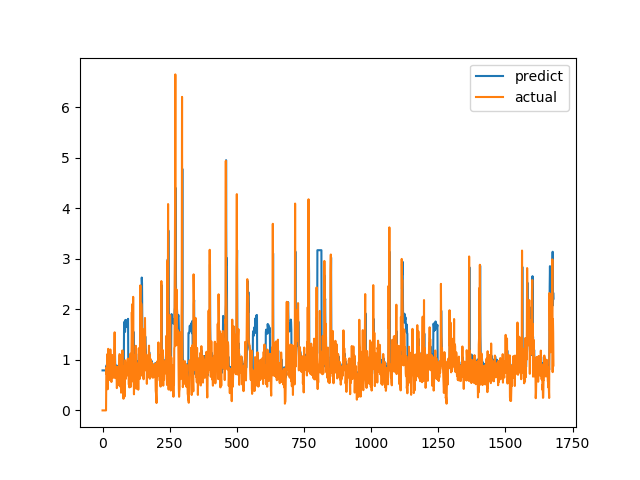

The file beside this chart, header and first rows:
predict, actual
0.7921, 0.0
0.7921, 0.0
0.7921, 0.0
0.7921, 0.0
0.7921, 0.0
0.7921, 0.0
0.7921, 0.0
0.7921, 0.0
0.7921, 0.0
0.7921, 0.0
0.7921, 0.0
0.7921, 0.0
0.7921, 0.0
0.7921, 0.0
0.8887, 0.6915
0.8827, 0.8558
0.8649, 0.7094
0.8045, 1.015
0.9595, 1.116
1.072, 0.4183
0.7289, 1.002
0.9111, 1.219
1.125, 1.143
1.1, 0.6528
0.8416, 0.6747
0.7978, 0.601
0.7582, 0.6695
0.7555, 0.6538
0.7589, 0.7814
0.8097, 1.206
1.076, 0.8469
0.9237, 0.8286
0.8603, 0.6482
0.8385, 0.5624
0.7758, 0.7183
0.8016, 1.1
0.9755, 0.9542
0.9787, 0.729
0.8426, 0.6694
0.8191, 0.8631
0.8708, 0.6465
0.8173, 0.8223
0.8286, 0.9236
0.9233, 0.8301
0.8818, 1.067
0.9787, 1.546
1.249, 0.6827
0.9469, 0.6386
0.8463, 0.6464
0.8355, 0.6881
0.8023, 0.7274
0.8218, 0.65
0.8007, 0.8694
0.8874, 0.4409
0.7407, 0.4519
0.7276, 0.7575
0.7923, 0.4952
0.7289, 0.6851
0.7839, 0.7244
0.8114, 0.8654
... 1,620 more rows
